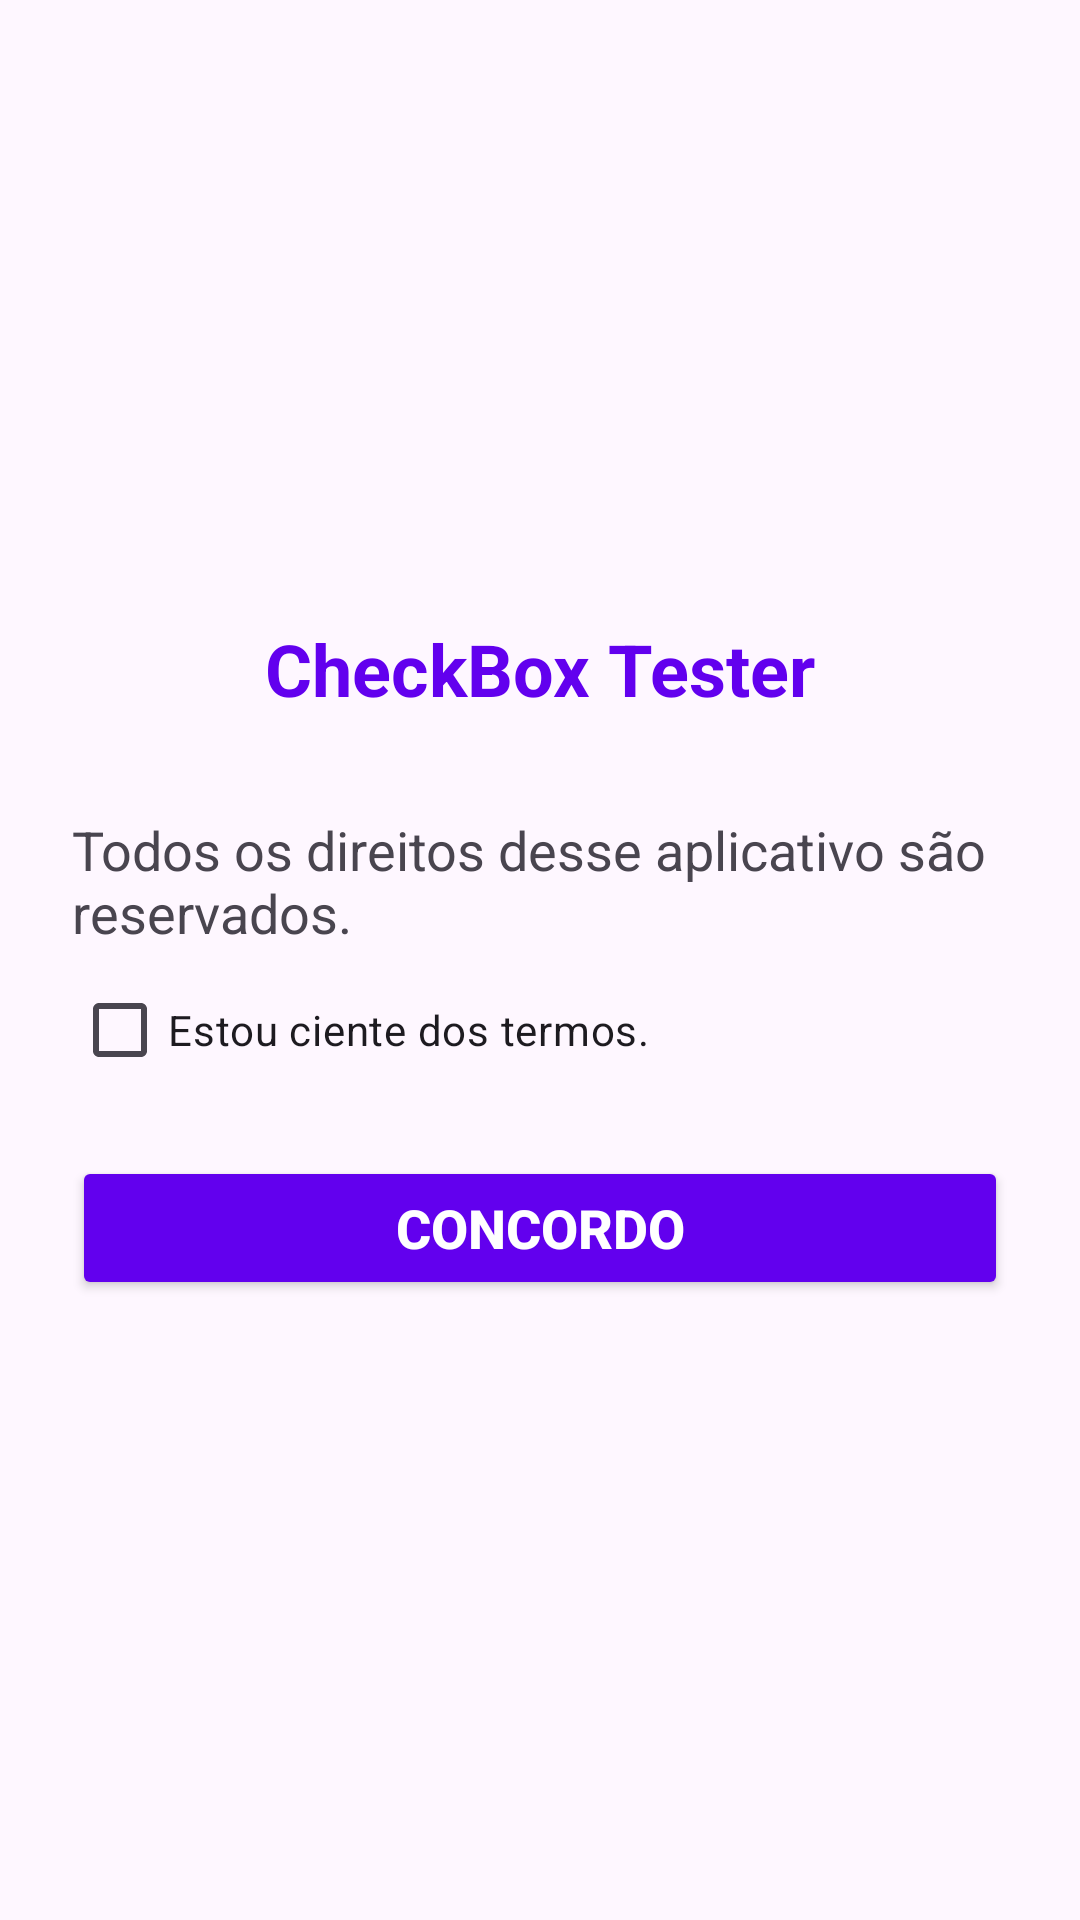

The Android layout XML behind this screen, and the referenced resources:
<!-- AndroidManifest.xml: application theme Theme.ProjectForStudy -->
<!-- res/layout/activity_check_box.xml -->
<?xml version="1.0" encoding="utf-8"?>
<LinearLayout xmlns:android="http://schemas.android.com/apk/res/android"
    android:id="@+id/main"
    android:layout_width="match_parent"
    android:layout_height="match_parent"
    android:orientation="vertical"
    android:gravity="center">

    <ScrollView
        android:layout_width="match_parent"
        android:layout_height="wrap_content">

        <LinearLayout
            android:layout_width="match_parent"
            android:layout_height="wrap_content"
            android:orientation="vertical"
            android:padding="24dp">

            <TextView
                android:layout_width="match_parent"
                android:layout_height="wrap_content"
                android:textSize="24sp"
                android:layout_marginBottom="32dp"
                android:text="@string/str_check_box_tester"
                android:gravity="center"
                android:textColor="@color/design_default_color_primary"
                android:textStyle="bold"/>

            <TextView
                android:layout_width="match_parent"
                android:layout_height="wrap_content"
                android:textSize="18sp"
                android:layout_marginBottom="3dp"
                android:text="@string/str_texto_termo"/>

            <CheckBox
                android:layout_width="wrap_content"
                android:layout_height="wrap_content"
                android:text="@string/str_ciente"
                android:id="@+id/cbTermo"
                android:layout_marginBottom="18dp"/>

            <Button
                android:layout_width="match_parent"
                android:layout_height="wrap_content"
                android:id="@+id/btn_concordo"
                android:text="@string/str_concordo"
                android:textColor="@color/white"
                android:textSize="18sp"
                android:textStyle="bold"
                android:backgroundTint="@color/design_default_color_primary"/>
        </LinearLayout>
    </ScrollView>
</LinearLayout>
<!-- resources referenced by this layout -->
<resources>
  <string name="str_check_box_tester">CheckBox Tester</string>
  <string name="str_ciente">Estou ciente dos termos.</string>
  <string name="str_concordo">Concordo</string>
  <string name="str_texto_termo">Todos os direitos desse aplicativo são reservados.</string>
  <style name="Theme.ProjectForStudy" parent="Base.Theme.ProjectForStudy" />
  <style name="Base.Theme.ProjectForStudy" parent="Theme.Material3.DayNight.NoActionBar">
          
          
      </style>
  <!-- not gathered from this repository: default colours our renderer supplied (Android Studio template values) -->
  <color name="white">#FFFFFFFF</color>
</resources>
